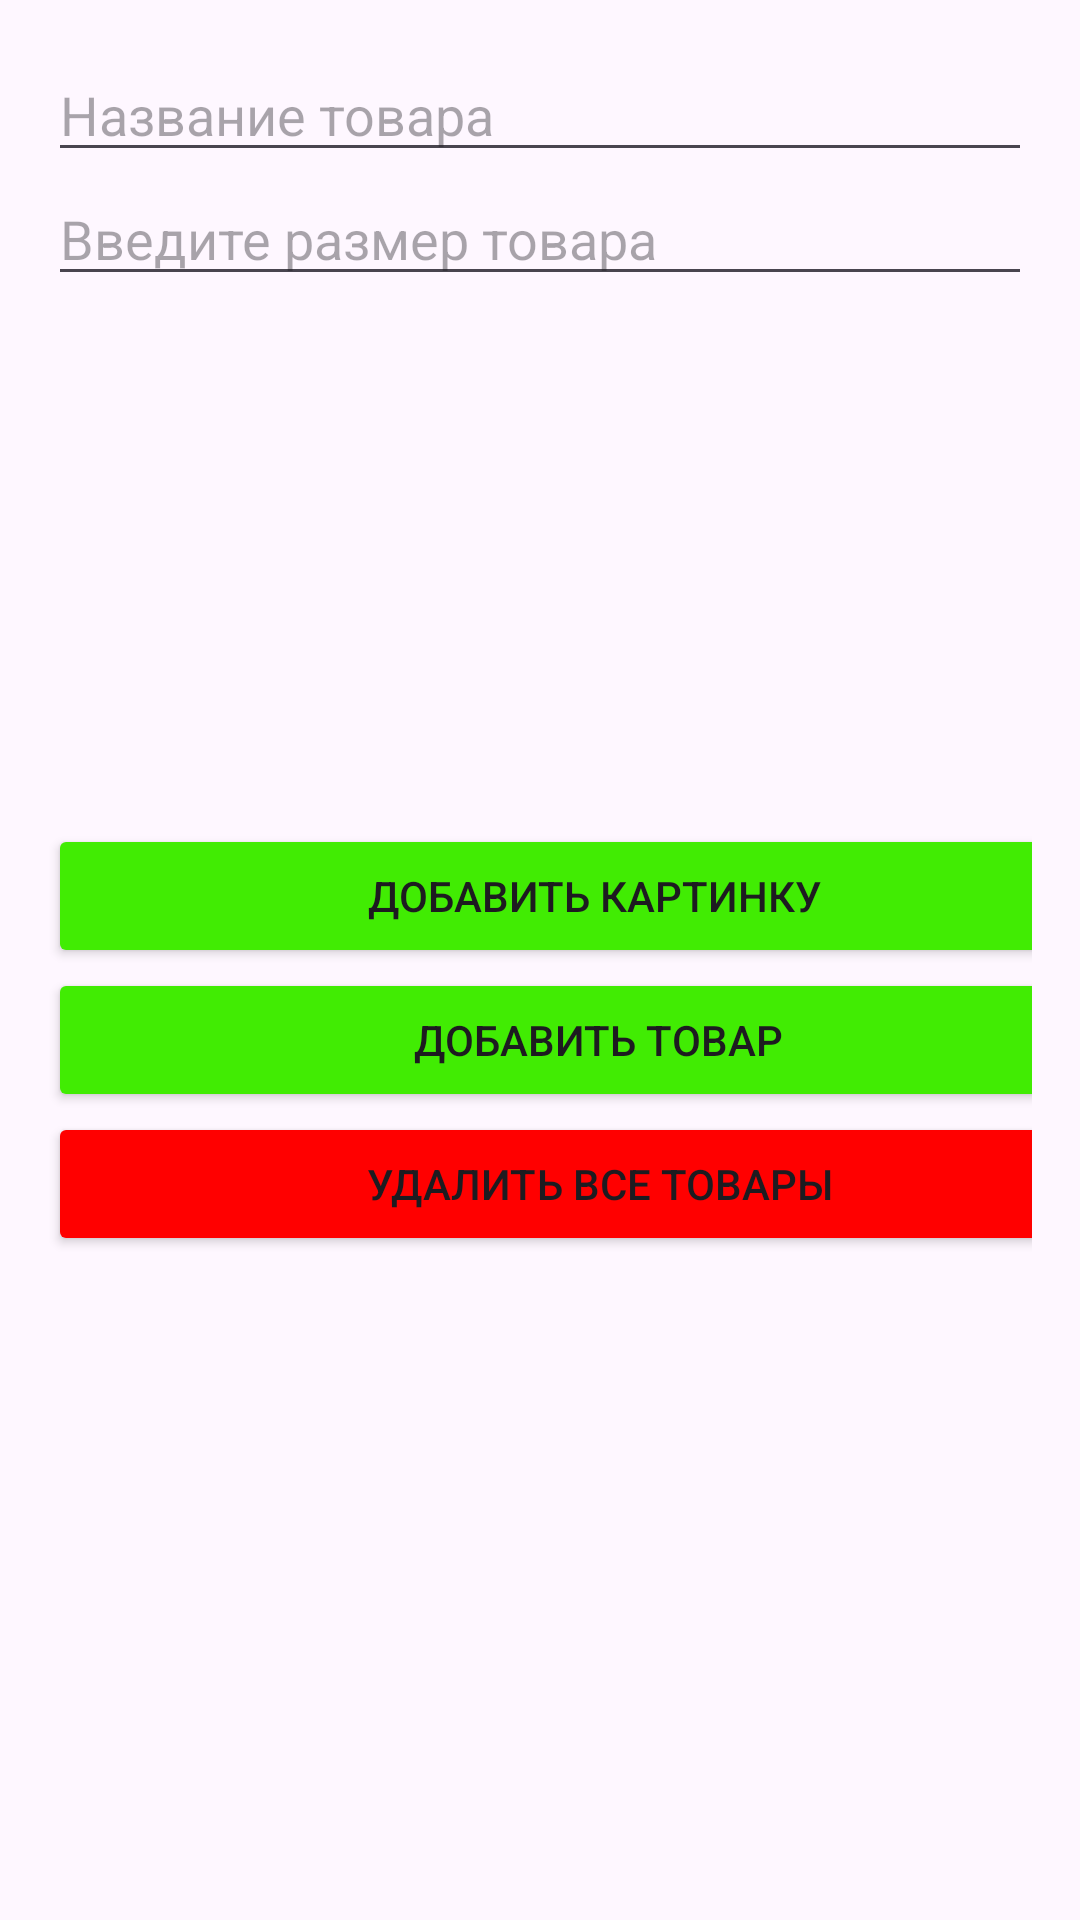

Produce the Android XML layout that renders to this screen, including the resource entries it uses.
<!-- AndroidManifest.xml: application theme Theme.Nerelicions -->
<!-- res/layout/activity_main.xml -->
<?xml version="1.0" encoding="utf-8"?>
<LinearLayout xmlns:android="http://schemas.android.com/apk/res/android"

    android:layout_width="match_parent"
    android:layout_height="match_parent"
    android:orientation="vertical"
    android:padding="16dp">

    <EditText
        android:id="@+id/etProductName"
        android:layout_width="match_parent"
        android:layout_height="wrap_content"
        android:hint="Название товара" />

    <EditText
        android:id="@+id/etProductSize"
        android:layout_width="match_parent"
        android:layout_height="wrap_content"
        android:hint="Введите размер товара"
        android:inputType="text" />

    <ImageView
        android:id="@+id/ivProductImage"
        android:layout_width="200dp"
        android:layout_height="176dp"
        android:layout_gravity="center"
        android:scaleType="centerCrop"
        android:src="@drawable/ic_launcher_foreground" />

    <Button
        android:id="@+id/btnChooseImage"
        android:layout_width="364dp"
        android:layout_height="wrap_content"
        android:backgroundTint="#41EC03"
        android:text="Добавить картинку" />

    <Button
        android:id="@+id/btnAddProduct"
        android:layout_width="367dp"
        android:layout_height="wrap_content"
        android:backgroundTint="#41EC03"
        android:text="Добавить товар" />

    <Button
        android:id="@+id/btnDeleteAllProducts"
        android:layout_width="368dp"
        android:layout_height="wrap_content"
        android:backgroundTint="#FF0000"
        android:text="Удалить все товары" />

    <androidx.recyclerview.widget.RecyclerView
        android:id="@+id/recyclerView"
        android:layout_width="match_parent"
        android:layout_height="0dp"
        android:layout_weight="1" />
</LinearLayout>
<!-- resources referenced by this layout -->
<resources>
  <style name="Theme.Nerelicions" parent="Base.Theme.Nerelicions" />
  <style name="Base.Theme.Nerelicions" parent="Theme.Material3.DayNight.NoActionBar">
          
          
      </style>
</resources>
